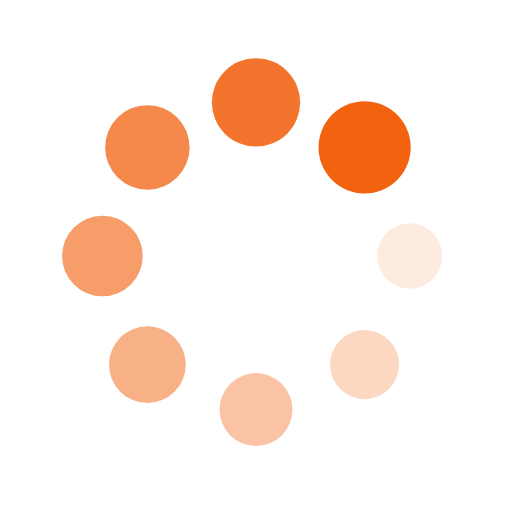
t = 0.00 s
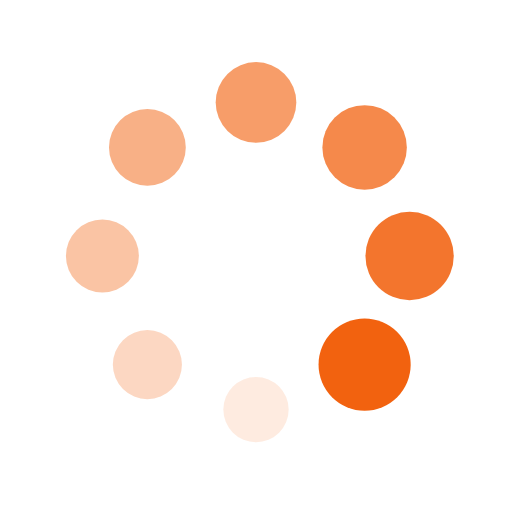
t = 0.25 s
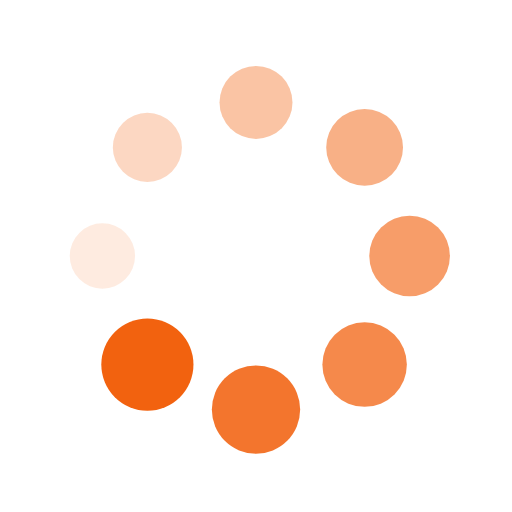
t = 0.50 s
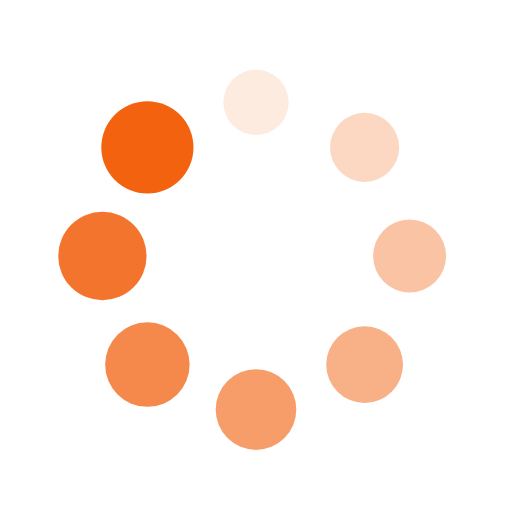
t = 0.75 s

The animated SVG that drew these frames (rendered in a browser with its animation timeline set to each time). Animation: 16 SMIL elements (animate=8,animateTransform=8); one cycle of 1.00 s, repeats indefinitely.

<?xml version="1.0" encoding="utf-8"?>
<svg xmlns="http://www.w3.org/2000/svg" xmlns:xlink="http://www.w3.org/1999/xlink" style="margin: auto; background: none; display: block; shape-rendering: auto;" width="200px" height="200px" viewBox="0 0 100 100" preserveAspectRatio="xMidYMid">
<g transform="translate(80,50)">
<g transform="rotate(0)">
<circle cx="0" cy="0" r="6" fill="#f2620f" fill-opacity="1">
  <animateTransform attributeName="transform" type="scale" begin="-0.875s" values="1.5 1.5;1 1" keyTimes="0;1" dur="1s" repeatCount="indefinite"></animateTransform>
  <animate attributeName="fill-opacity" keyTimes="0;1" dur="1s" repeatCount="indefinite" values="1;0" begin="-0.875s"></animate>
</circle>
</g>
</g><g transform="translate(71.21320343559643,71.21320343559643)">
<g transform="rotate(45)">
<circle cx="0" cy="0" r="6" fill="#f2620f" fill-opacity="0.875">
  <animateTransform attributeName="transform" type="scale" begin="-0.75s" values="1.5 1.5;1 1" keyTimes="0;1" dur="1s" repeatCount="indefinite"></animateTransform>
  <animate attributeName="fill-opacity" keyTimes="0;1" dur="1s" repeatCount="indefinite" values="1;0" begin="-0.75s"></animate>
</circle>
</g>
</g><g transform="translate(50,80)">
<g transform="rotate(90)">
<circle cx="0" cy="0" r="6" fill="#f2620f" fill-opacity="0.75">
  <animateTransform attributeName="transform" type="scale" begin="-0.625s" values="1.5 1.5;1 1" keyTimes="0;1" dur="1s" repeatCount="indefinite"></animateTransform>
  <animate attributeName="fill-opacity" keyTimes="0;1" dur="1s" repeatCount="indefinite" values="1;0" begin="-0.625s"></animate>
</circle>
</g>
</g><g transform="translate(28.786796564403577,71.21320343559643)">
<g transform="rotate(135)">
<circle cx="0" cy="0" r="6" fill="#f2620f" fill-opacity="0.625">
  <animateTransform attributeName="transform" type="scale" begin="-0.5s" values="1.5 1.5;1 1" keyTimes="0;1" dur="1s" repeatCount="indefinite"></animateTransform>
  <animate attributeName="fill-opacity" keyTimes="0;1" dur="1s" repeatCount="indefinite" values="1;0" begin="-0.5s"></animate>
</circle>
</g>
</g><g transform="translate(20,50.00000000000001)">
<g transform="rotate(180)">
<circle cx="0" cy="0" r="6" fill="#f2620f" fill-opacity="0.5">
  <animateTransform attributeName="transform" type="scale" begin="-0.375s" values="1.5 1.5;1 1" keyTimes="0;1" dur="1s" repeatCount="indefinite"></animateTransform>
  <animate attributeName="fill-opacity" keyTimes="0;1" dur="1s" repeatCount="indefinite" values="1;0" begin="-0.375s"></animate>
</circle>
</g>
</g><g transform="translate(28.78679656440357,28.786796564403577)">
<g transform="rotate(225)">
<circle cx="0" cy="0" r="6" fill="#f2620f" fill-opacity="0.375">
  <animateTransform attributeName="transform" type="scale" begin="-0.25s" values="1.5 1.5;1 1" keyTimes="0;1" dur="1s" repeatCount="indefinite"></animateTransform>
  <animate attributeName="fill-opacity" keyTimes="0;1" dur="1s" repeatCount="indefinite" values="1;0" begin="-0.25s"></animate>
</circle>
</g>
</g><g transform="translate(49.99999999999999,20)">
<g transform="rotate(270)">
<circle cx="0" cy="0" r="6" fill="#f2620f" fill-opacity="0.25">
  <animateTransform attributeName="transform" type="scale" begin="-0.125s" values="1.5 1.5;1 1" keyTimes="0;1" dur="1s" repeatCount="indefinite"></animateTransform>
  <animate attributeName="fill-opacity" keyTimes="0;1" dur="1s" repeatCount="indefinite" values="1;0" begin="-0.125s"></animate>
</circle>
</g>
</g><g transform="translate(71.21320343559643,28.78679656440357)">
<g transform="rotate(315)">
<circle cx="0" cy="0" r="6" fill="#f2620f" fill-opacity="0.125">
  <animateTransform attributeName="transform" type="scale" begin="0s" values="1.5 1.5;1 1" keyTimes="0;1" dur="1s" repeatCount="indefinite"></animateTransform>
  <animate attributeName="fill-opacity" keyTimes="0;1" dur="1s" repeatCount="indefinite" values="1;0" begin="0s"></animate>
</circle>
</g>
</g>
<!-- [ldio] generated by https://loading.io/ --></svg>
